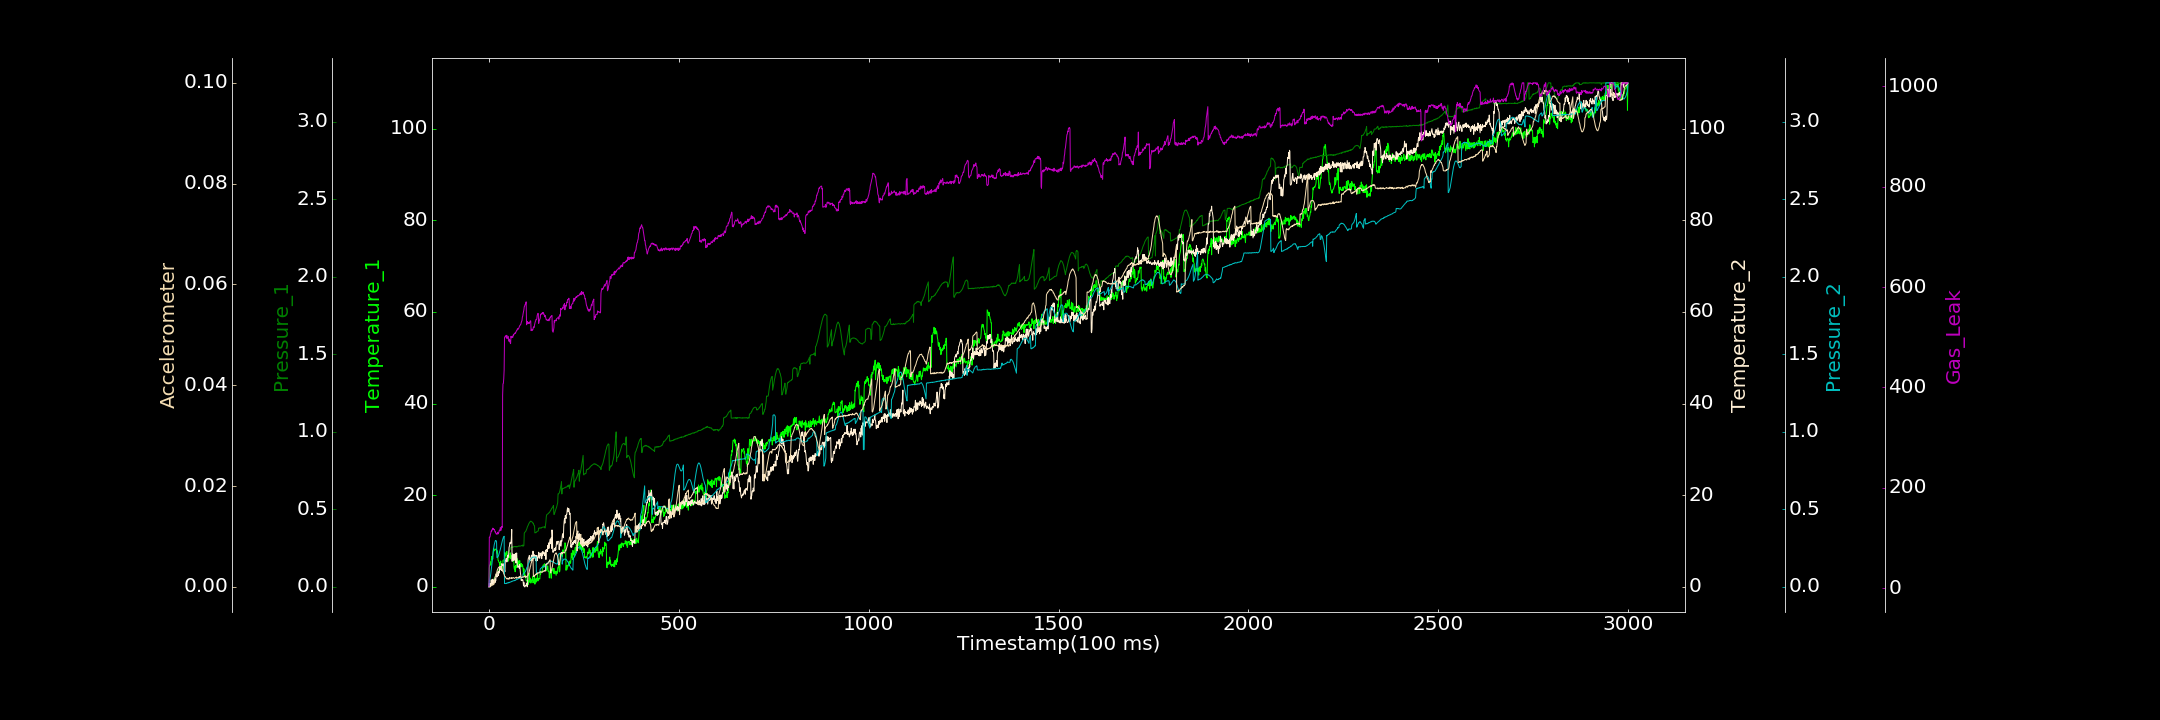

Values plotted in this chart, from the file beside it:
0.000000000, 0.000000000, 0.000000000, 0.000000000, 0.000000000, 0.000000000, 2.729048019
1, 4.107, 0.000000000, 0.7419, 0.03687, 0.000000000, 101.5
2, 4.735, 0.003092, 0.000000000, 0.04326, 0.00009806, 101.3
3, 4.707, 0.01199, 0.6634, 0.05577, 0.00003976, 103.1
4, 5.435, 0.01215, 0.000000000, 0.06894, 0.0001282, 107.7
5, 4.793, 0.01726, 0.4208, 0.08599, 0.0001549, 110
6, 5.764, 0.02491, 1.542, 0.1089, 0.0002028, 114
7, 6.583, 0.02599, 0.5782, 0.1304, 0.000259, 112.7
8, 6.054, 0.02952, 1.09, 0.1508, 0.0003746, 116.5
9, 6.568, 0.03611, 0.8296, 0.1758, 0.0003256, 116.4
10, 6.028, 0.03883, 1.647, 0.1957, 0.0004574, 119.6
11, 7.618, 0.04616, 0.6964, 0.2177, 0.0004021, 117.6
12, 8.416, 0.04905, 1.271, 0.2388, 0.0004134, 119.2
13, 7.927, 0.05122, 0.9651, 0.2555, 0.0005031, 116.6
14, 7.827, 0.05574, 1.633, 0.2721, 0.0006394, 117
15, 8.007, 0.06165, 1.505, 0.2822, 0.001536, 115.7
16, 8.236, 0.06615, 0.9117, 0.2909, 0.001929, 111.9
17, 8.19, 0.07192, 1.702, 0.2985, 0.002062, 112.4
18, 8.092, 0.07442, 1.34, 0.2976, 0.002257, 110.5
19, 8.269, 0.07848, 2.773, 0.2976, 0.002609, 108
20, 7.704, 0.08124, 2.197, 0.2909, 0.002676, 108.8
21, 7.312, 0.08911, 2.268, 0.1888, 0.003024, 107.5
22, 7.87, 0.09273, 2.175, 0.1877, 0.003317, 108
23, 7.013, 0.09841, 2.443, 0.1925, 0.003477, 111.4
24, 5.778, 0.1055, 3.304, 0.1956, 0.003696, 108
25, 5.75, 0.1047, 2.505, 0.1993, 0.003796, 109.9
26, 5.417, 0.1104, 3.331, 0.2076, 0.003888, 111.1
27, 5.262, 0.1167, 3.029, 0.2148, 0.003953, 114.9
28, 5.305, 0.1195, 4.313, 0.2242, 0.003834, 115.7
29, 3.9, 0.1226, 3.686, 0.2324, 0.003899, 114.2
30, 5.285, 0.127, 4.012, 0.2423, 0.004078, 121.2
31, 5.628, 0.1327, 3.863, 0.2529, 0.003819, 118.3
32, 4.655, 0.1344, 4.365, 0.2658, 0.003795, 115.3
33, 3.945, 0.1415, 3.544, 0.2753, 0.003889, 118.6
34, 3.498, 0.1461, 5.059, 0.2856, 0.003613, 122.9
35, 3.635, 0.1514, 4.71, 0.2937, 0.003458, 121.3
36, 5.207, 0.1544, 4.858, 0.3039, 0.003079, 384.3
37, 5.698, 0.1593, 4.7, 0.3108, 0.003073, 407.2
38, 5.877, 0.1644, 5.021, 0.319, 0.00281, 408
39, 5.558, 0.1658, 4.289, 0.3215, 0.002602, 418
40, 5.557, 0.1722, 3.167, 0.3257, 0.002444, 434.3
41, 6.059, 0.1765, 3.705, 0.02172, 0.002158, 499.4
42, 7.498, 0.1812, 3.297, 0.02116, 0.002069, 500.8
43, 6.688, 0.1837, 5.455, 0.02187, 0.002022, 502.3
44, 6.782, 0.1856, 5.851, 0.02038, 0.001882, 503.2
45, 7.234, 0.1923, 6.127, 0.02212, 0.001723, 500.8
46, 6.671, 0.1968, 6.182, 0.0212, 0.001627, 498.5
47, 7.733, 0.2031, 5.409, 0.02465, 0.001624, 503.9
48, 6.333, 0.2054, 5.571, 0.02399, 0.001515, 497
49, 7.205, 0.2089, 6.91, 0.02372, 0.001666, 498.7
50, 6.2, 0.2142, 6.356, 0.0272, 0.00172, 500.4
51, 5.593, 0.2168, 6.824, 0.02577, 0.001529, 501.7
52, 5.904, 0.2238, 7.093, 0.02584, 0.00154, 495
53, 6.704, 0.2267, 8.634, 0.02923, 0.001502, 491.8
54, 6.36, 0.2341, 8.856, 0.02689, 0.001836, 496.1
55, 6.491, 0.2379, 9.524, 0.02878, 0.001789, 492.9
56, 7.418, 0.2401, 9.702, 0.0305, 0.001777, 488.6
57, 6.09, 0.247, 9.391, 0.03119, 0.001687, 487.3
58, 6.844, 0.2559, 9.678, 0.03162, 0.001683, 501.9
59, 6.807, 0.254, 10.44, 0.03284, 0.00165, 499
60, 6.674, 0.2537, 12.52, 0.03529, 0.001835, 499.4
... 2,939 more rows
